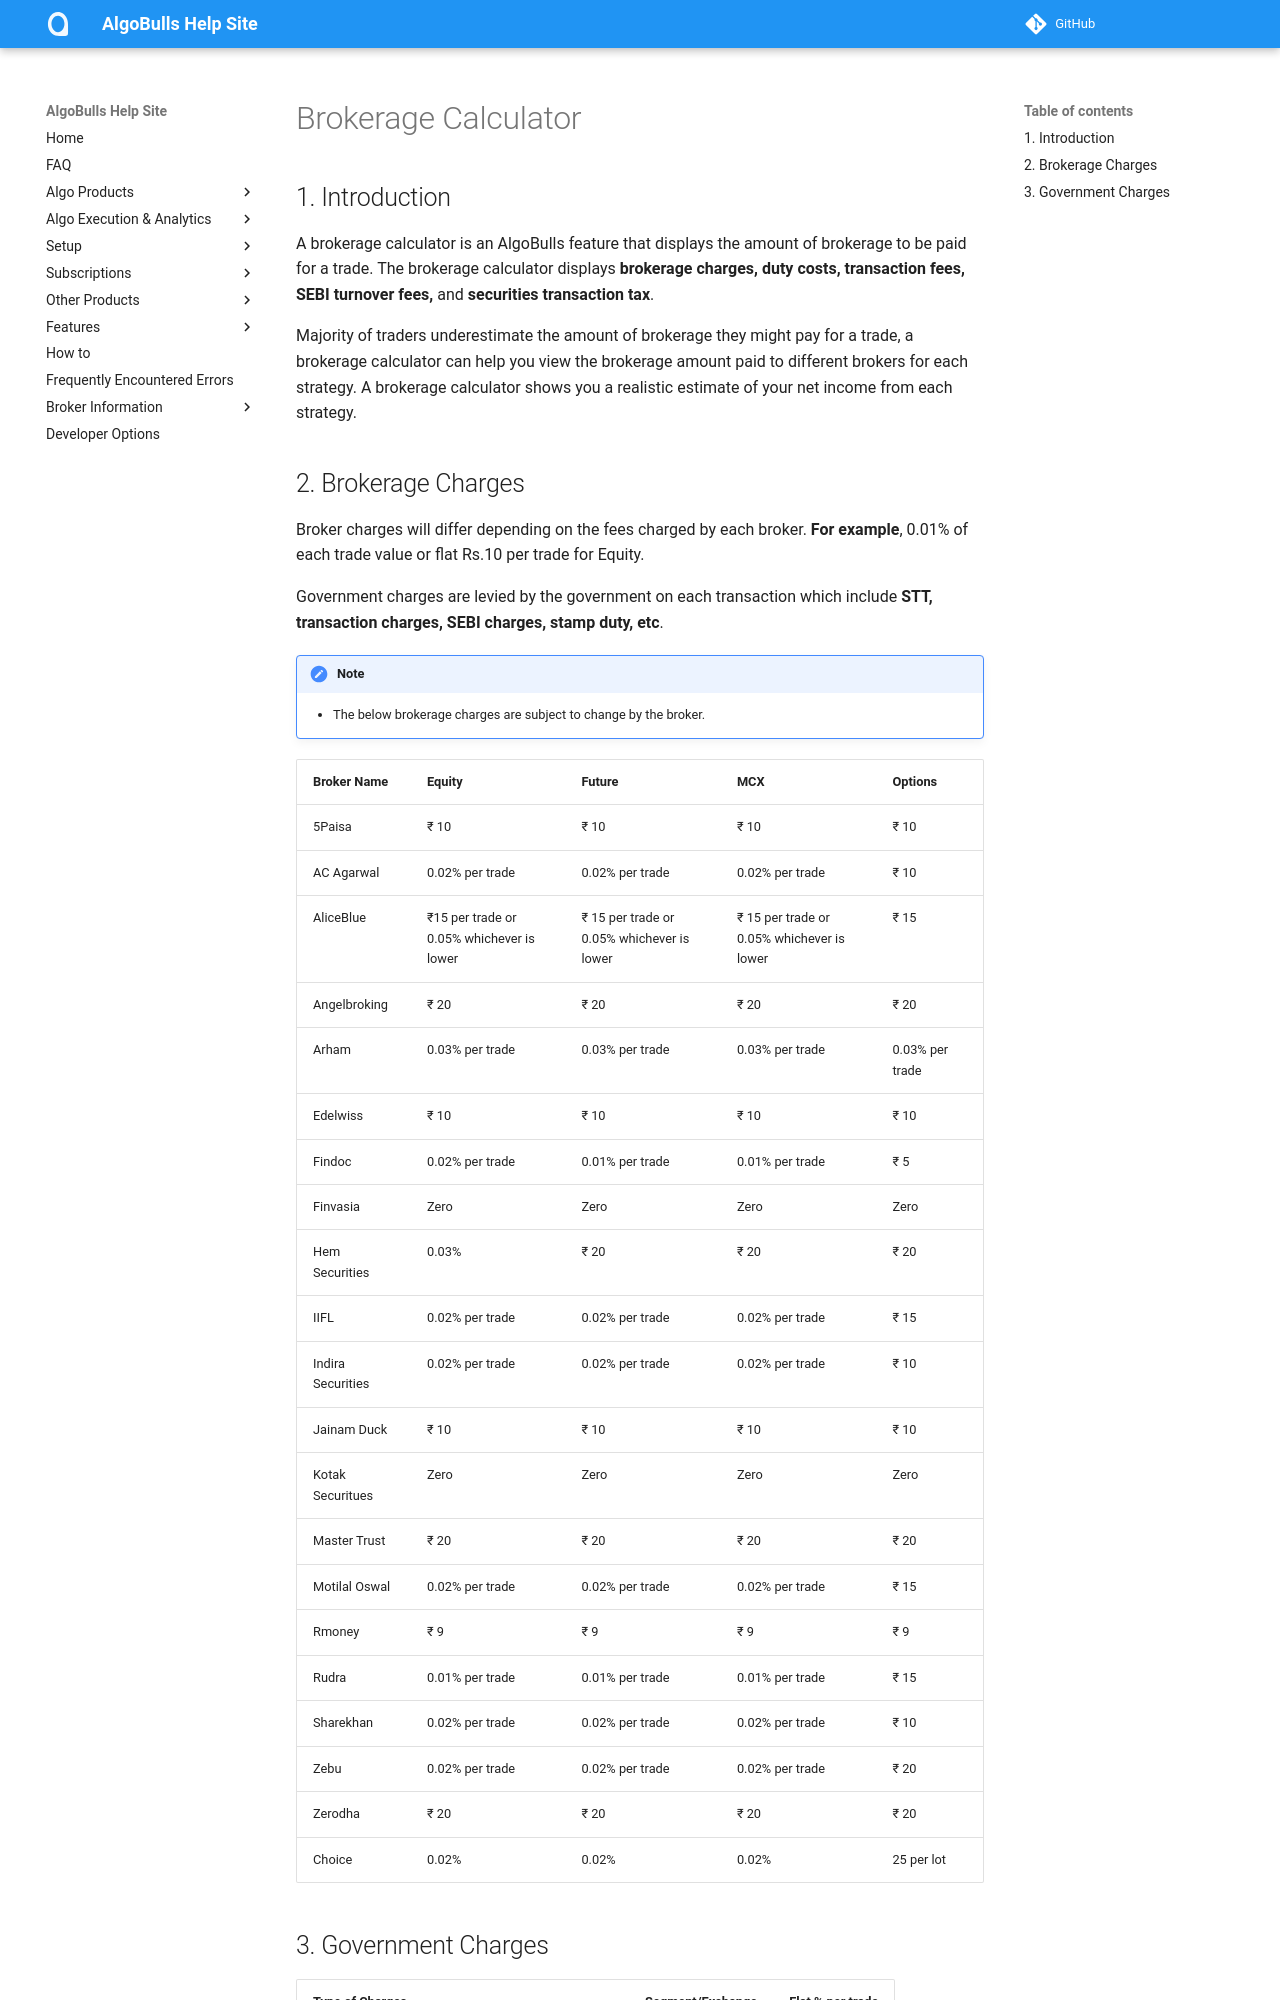

repository: algobulls/algobulls_help_site · page: member/brokerage-calculator.html · generator: mkdocs

# Brokerage Calculator 

## 1. Introduction

A brokerage calculator is an AlgoBulls feature that displays the amount of brokerage to be paid for a trade. The brokerage calculator displays **brokerage charges, duty costs, transaction fees, SEBI turnover fees,** and **securities transaction tax**. 

Majority of traders underestimate the amount of brokerage they might pay for a trade, a brokerage calculator can help you view the brokerage amount paid to different brokers for each strategy. A brokerage calculator shows you a realistic estimate of your net income from each strategy.
